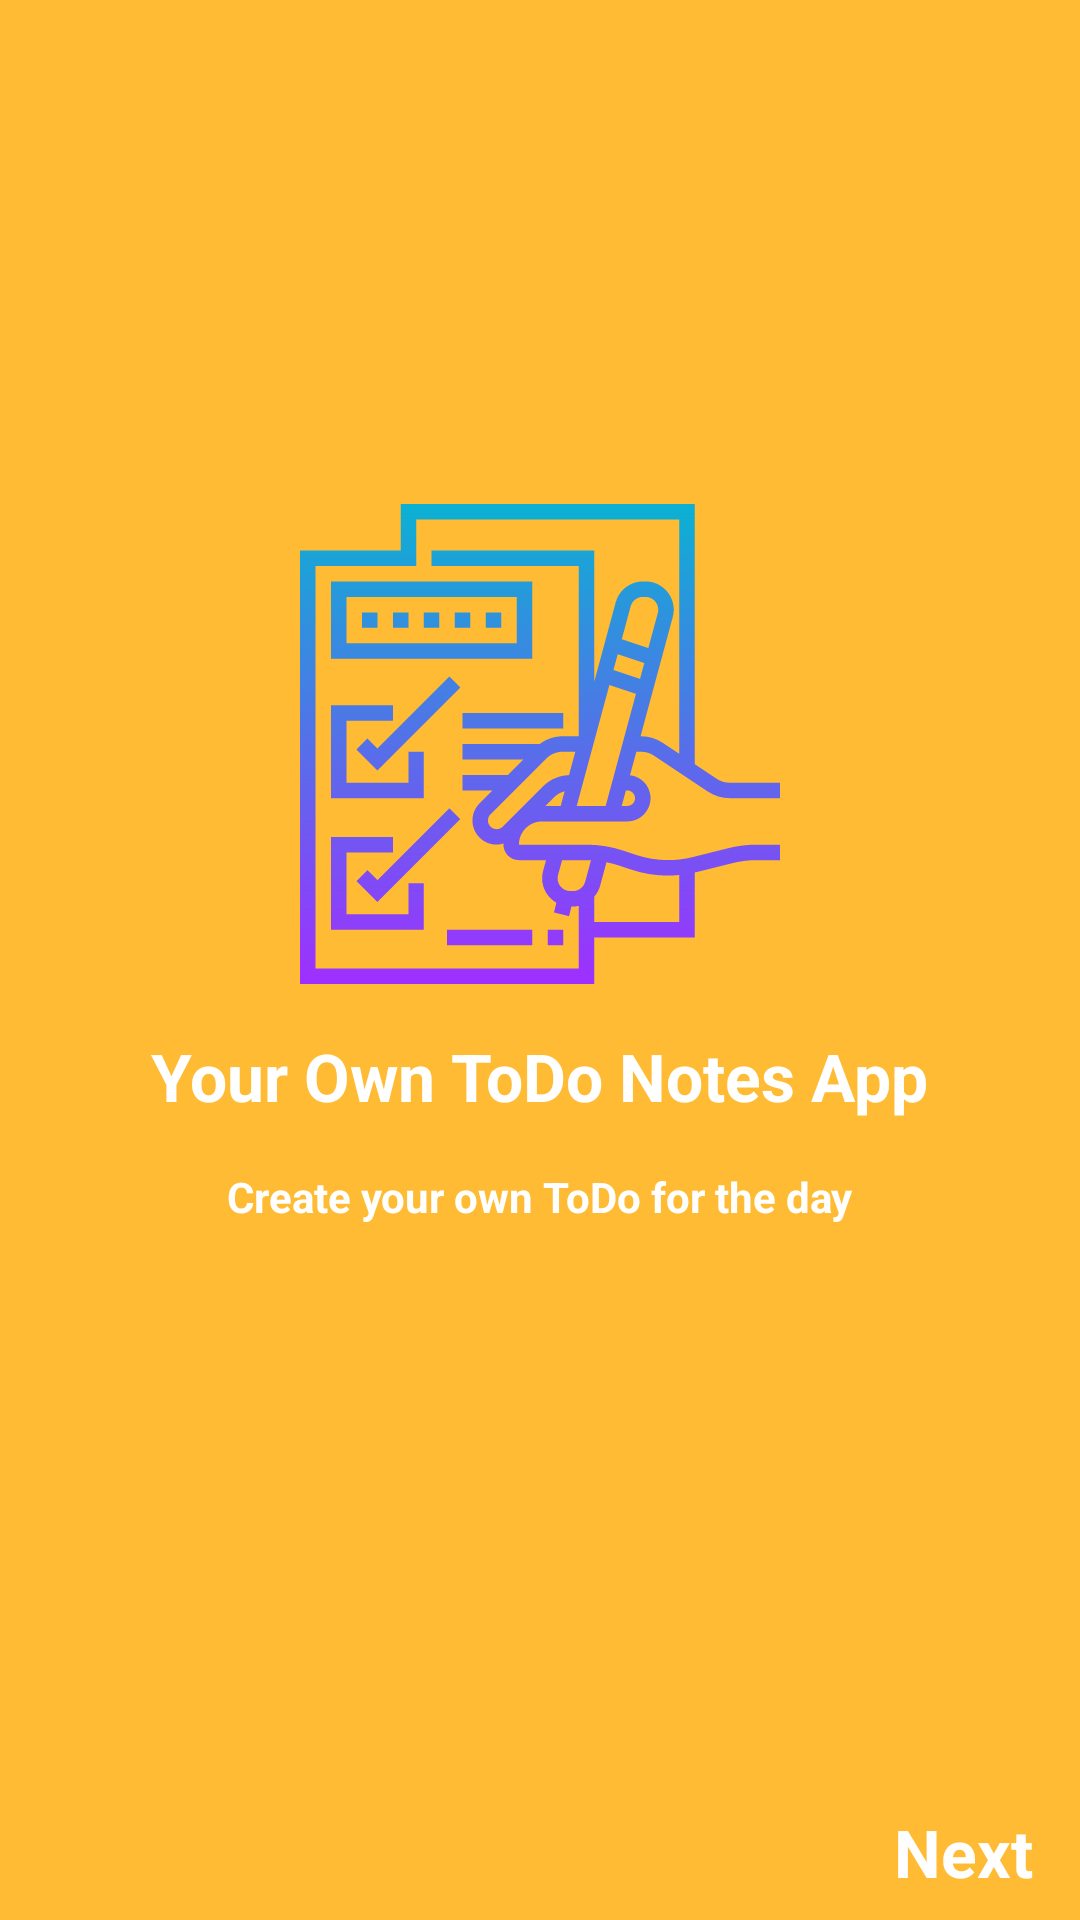

Android layout source for this screen:
<!-- AndroidManifest.xml: application theme AppTheme -->
<!-- res/layout/fragment_on_boarding_one.xml -->
<?xml version="1.0" encoding="utf-8"?>
<androidx.constraintlayout.widget.ConstraintLayout xmlns:android="http://schemas.android.com/apk/res/android"
    xmlns:app="http://schemas.android.com/apk/res-auto"
    xmlns:tools="http://schemas.android.com/tools"
    android:layout_width="match_parent"
    android:layout_height="match_parent"
    android:background="@android:color/holo_orange_light"
    tools:context=".onboarding.OnBoardingOneFragment">

    
    <ImageView
        android:id="@+id/imageView"
        android:layout_width="160dp"
        android:layout_height="160dp"
        android:src="@drawable/ic_checklist"
        app:layout_constraintBottom_toBottomOf="parent"
        app:layout_constraintEnd_toEndOf="parent"
        app:layout_constraintStart_toStartOf="parent"
        app:layout_constraintTop_toTopOf="parent"
        app:layout_constraintVertical_bias="0.35" />

    <TextView
        android:id="@+id/textViewHeading"
        style="@style/TextAppearance.AppCompat.Large"
        android:layout_width="wrap_content"
        android:layout_height="wrap_content"
        android:layout_marginTop="16dp"
        android:text="Your Own ToDo Notes App"
        android:textColor="@android:color/white"
        android:textStyle="bold"
        app:layout_constraintEnd_toEndOf="parent"
        app:layout_constraintStart_toStartOf="parent"
        app:layout_constraintTop_toBottomOf="@+id/imageView" />

    <TextView
        android:layout_width="wrap_content"
        android:layout_height="wrap_content"
        android:layout_marginTop="16dp"
        android:text="Create your own ToDo for the day"
        android:textAppearance="@style/TextAppearance.AppCompat"
        android:textColor="@android:color/white"
        android:textStyle="bold"
        app:layout_constraintEnd_toEndOf="parent"
        app:layout_constraintStart_toStartOf="parent"
        app:layout_constraintTop_toBottomOf="@+id/textViewHeading" />

    <TextView
        android:id="@+id/textViewNext"
        android:layout_width="wrap_content"
        android:layout_height="wrap_content"
        android:layout_marginBottom="8dp"
        android:text="Next"
        android:textAppearance="@style/TextAppearance.AppCompat.Large"
        android:textColor="@android:color/white"
        android:textStyle="bold"
        app:layout_constraintBottom_toBottomOf="parent"
        app:layout_constraintEnd_toEndOf="parent"
        app:layout_constraintHorizontal_bias="0.95"
        app:layout_constraintStart_toStartOf="parent" />

</androidx.constraintlayout.widget.ConstraintLayout>
<!-- resources referenced by this layout -->
<resources>
  <!-- drawable ic_checklist: vector/xml drawable (drawable, 3520 chars, omitted) -->
  <style name="AppTheme" parent="Theme.MaterialComponents.Light">
          
          <item name="colorPrimary">@color/colorPrimary</item>
          <item name="colorAccent">@color/colorAccent</item>
      </style>
  <color name="colorPrimary">#D81B60</color>
  <color name="colorAccent">#D81B60</color>
</resources>
